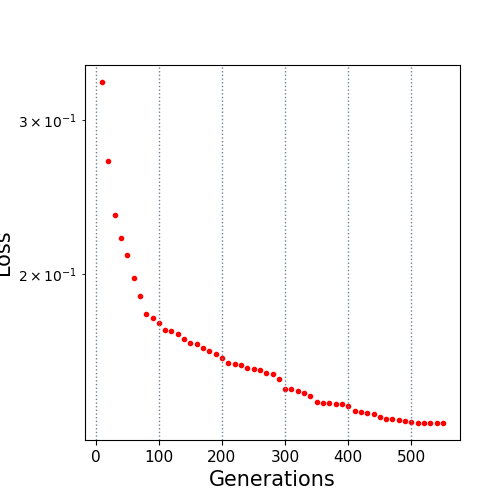

The table this chart was drawn from, first rows:
10.0, 0.331381
20.0, 0.2695
30.0, 0.2337
40.0, 0.2199
50.0, 0.21
60.0, 0.1976
70.0, 0.1887
80.0, 0.1798
90.0, 0.1783
100.0, 0.1756
110.0, 0.1725
120.0, 0.1721
130.0, 0.1706
140.0, 0.1685
150.0, 0.1668
160.0, 0.1662
170.0, 0.1644
180.0, 0.1632
190.0, 0.1621
200.0, 0.1603
210.0, 0.158
220.0, 0.1578
230.0, 0.1574
240.0, 0.1563
250.0, 0.1555
260.0, 0.1552
270.0, 0.1541
280.0, 0.1536
290.0, 0.1515
300.0, 0.1477
310.0, 0.1477
320.0, 0.147
330.0, 0.1462
340.0, 0.1449
350.0, 0.1426
360.0, 0.1423
370.0, 0.1422
380.0, 0.1421
390.0, 0.142
400.0, 0.1414
410.0, 0.1394
420.0, 0.1391
430.0, 0.1388
440.0, 0.1382
450.0, 0.1371
460.0, 0.1365
470.0, 0.1365
480.0, 0.1362
490.0, 0.1356
500.0, 0.1354
510.0, 0.1351
520.0, 0.1351
530.0, 0.1351
540.0, 0.1351
550.0, 0.1351
